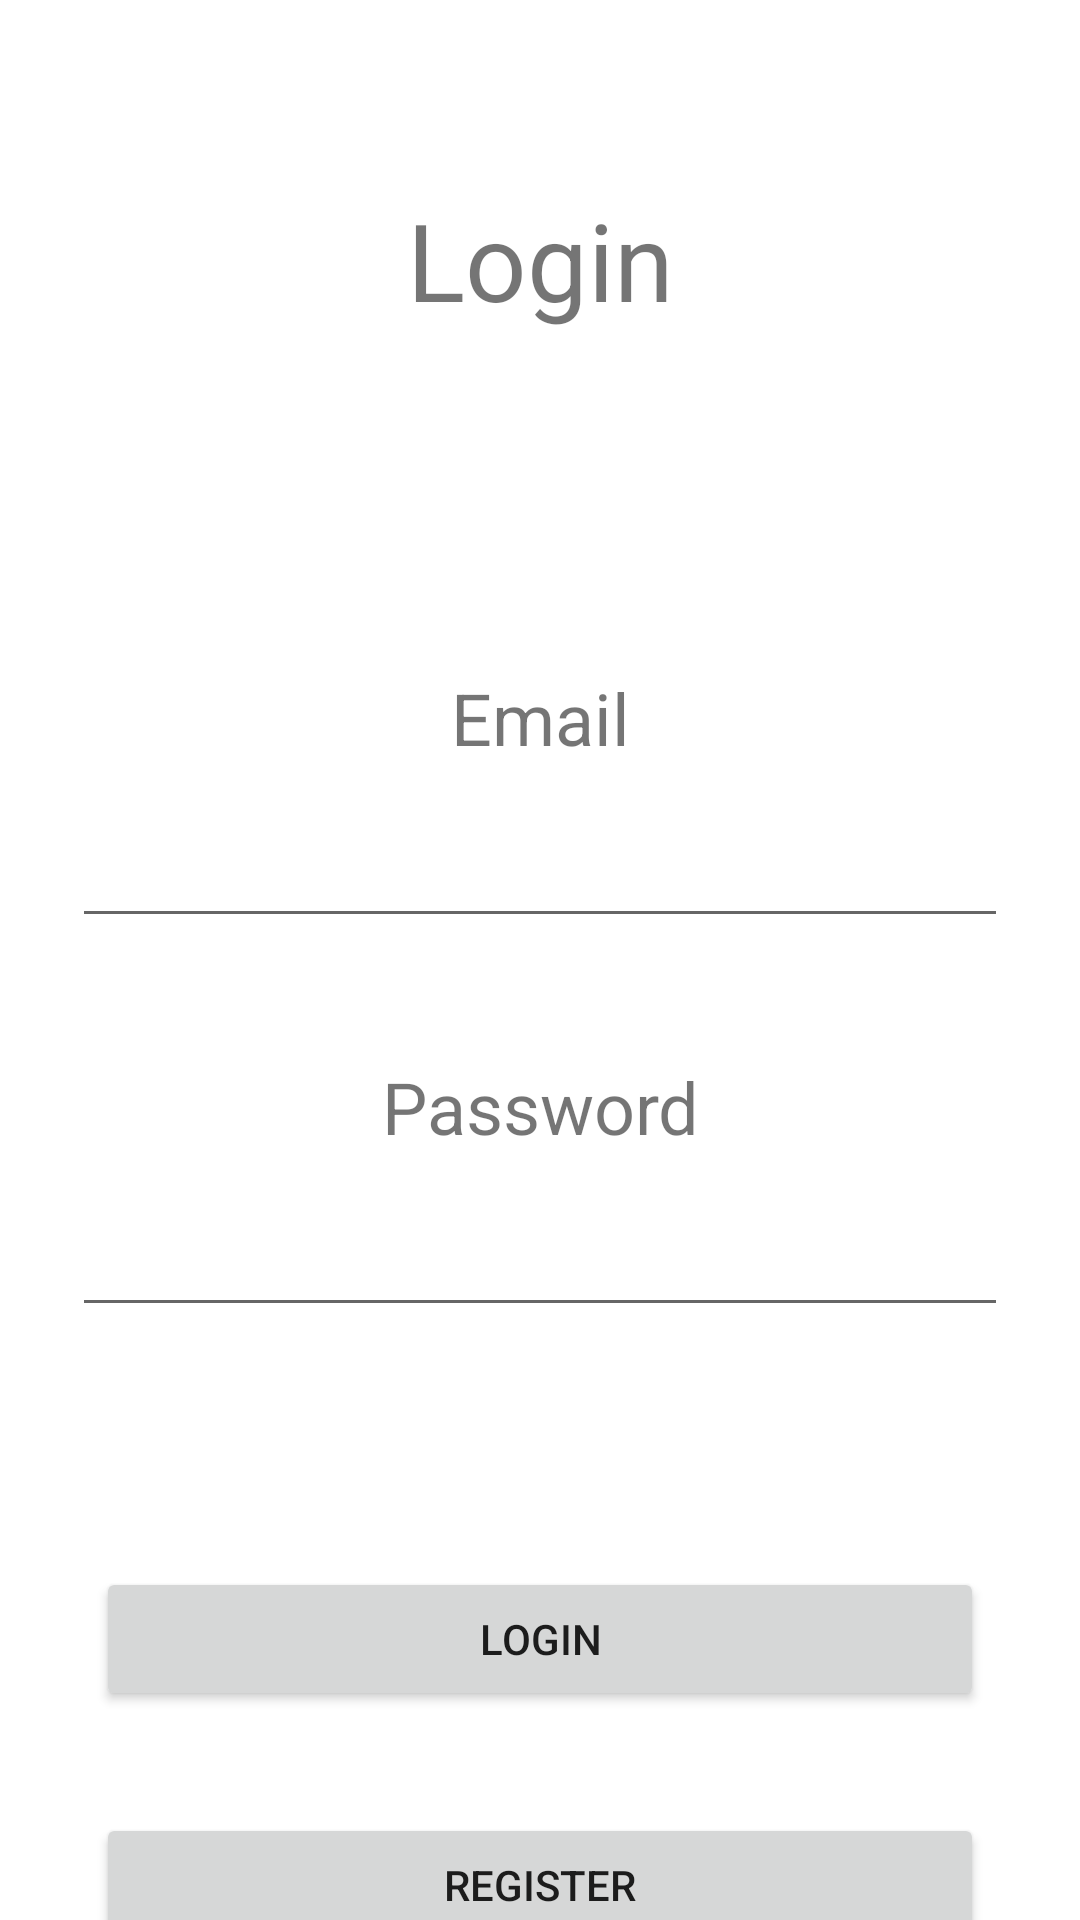

The Android layout XML behind this screen, and the referenced resources:
<!-- AndroidManifest.xml: application theme Theme.Trabalho_final -->
<!-- res/layout/activity_login.xml -->
<?xml version="1.0" encoding="utf-8"?>
<androidx.constraintlayout.widget.ConstraintLayout xmlns:android="http://schemas.android.com/apk/res/android"
    xmlns:app="http://schemas.android.com/apk/res-auto"
    xmlns:tools="http://schemas.android.com/tools"
    android:layout_width="match_parent"
    android:layout_height="match_parent"
    tools:context=".LoginActivity">

    <EditText
        android:id="@+id/txtEmail"
        android:layout_width="0dp"
        android:layout_height="wrap_content"
        android:layout_marginStart="24dp"
        android:layout_marginLeft="24dp"
        android:layout_marginTop="16dp"
        android:layout_marginEnd="24dp"
        android:layout_marginRight="24dp"
        android:ems="10"
        android:inputType="textPersonName"
        app:layout_constraintEnd_toEndOf="parent"
        app:layout_constraintHorizontal_bias="0.497"
        app:layout_constraintStart_toStartOf="parent"
        app:layout_constraintTop_toBottomOf="@+id/textView5" />

    <TextView
        android:id="@+id/textView5"
        android:layout_width="wrap_content"
        android:layout_height="0dp"
        android:layout_marginStart="24dp"
        android:layout_marginLeft="24dp"
        android:layout_marginTop="223dp"
        android:layout_marginEnd="24dp"
        android:layout_marginRight="24dp"
        android:text="@string/email"
        android:textSize="24sp"
        app:layout_constraintEnd_toEndOf="parent"
        app:layout_constraintStart_toStartOf="parent"
        app:layout_constraintTop_toTopOf="parent" />

    <TextView
        android:id="@+id/textView4"
        android:layout_width="wrap_content"
        android:layout_height="wrap_content"
        android:layout_marginStart="24dp"
        android:layout_marginLeft="24dp"
        android:layout_marginTop="40dp"
        android:layout_marginEnd="24dp"
        android:layout_marginRight="24dp"
        android:text="@string/password"
        android:textSize="24sp"
        app:layout_constraintEnd_toEndOf="parent"
        app:layout_constraintStart_toStartOf="parent"
        app:layout_constraintTop_toBottomOf="@+id/txtEmail" />

    <Button
        android:id="@+id/btLogin"
        android:layout_width="0dp"
        android:layout_height="wrap_content"
        android:layout_marginStart="32dp"
        android:layout_marginLeft="32dp"
        android:layout_marginTop="80dp"
        android:layout_marginEnd="32dp"
        android:layout_marginRight="32dp"
        android:layout_marginBottom="33dp"
        android:text="@string/login"
        app:layout_constraintBottom_toTopOf="@+id/tvRegister"
        app:layout_constraintEnd_toEndOf="parent"
        app:layout_constraintStart_toStartOf="parent"
        app:layout_constraintTop_toBottomOf="@+id/txtSenha" />

    <Button
        android:id="@+id/tvRegister"
        android:layout_width="0dp"
        android:layout_height="wrap_content"
        android:layout_marginStart="32dp"
        android:layout_marginLeft="32dp"
        android:layout_marginTop="34dp"
        android:layout_marginEnd="32dp"
        android:layout_marginRight="32dp"
        android:text="@string/register"
        app:layout_constraintEnd_toEndOf="parent"
        app:layout_constraintStart_toStartOf="parent"
        app:layout_constraintTop_toBottomOf="@+id/btLogin" />

    <TextView
        android:id="@+id/textView2"
        android:layout_width="wrap_content"
        android:layout_height="wrap_content"
        android:layout_marginBottom="50dp"
        android:text="@string/login"
        android:textSize="36sp"
        app:layout_constraintBottom_toTopOf="@+id/textView5"
        app:layout_constraintEnd_toEndOf="parent"
        app:layout_constraintStart_toStartOf="parent"
        app:layout_constraintTop_toTopOf="parent" />

    <EditText
        android:id="@+id/txtSenha"
        android:layout_width="0dp"
        android:layout_height="wrap_content"
        android:layout_marginStart="24dp"
        android:layout_marginLeft="24dp"
        android:layout_marginTop="16dp"
        android:layout_marginEnd="24dp"
        android:layout_marginRight="24dp"
        android:ems="10"
        android:inputType="textPassword"
        app:layout_constraintBottom_toTopOf="@+id/btLogin"
        app:layout_constraintEnd_toEndOf="parent"
        app:layout_constraintStart_toStartOf="parent"
        app:layout_constraintTop_toBottomOf="@+id/textView4" />

    <TextView
        android:id="@+id/errorLogin"
        android:layout_width="wrap_content"
        android:layout_height="wrap_content"
        android:layout_marginTop="25dp"
        android:text="@string/invalid_email_or_password"
        android:textColor="#DC4848"
        android:textStyle="bold"
        android:visibility="gone"
        app:layout_constraintEnd_toEndOf="parent"
        app:layout_constraintStart_toStartOf="parent"
        app:layout_constraintTop_toBottomOf="@+id/txtSenha"
        tools:visibility="visible" />


</androidx.constraintlayout.widget.ConstraintLayout>
<!-- resources referenced by this layout -->
<resources>
  <string name="email">Email</string>
  <string name="invalid_email_or_password">Invalid Email or Password</string>
  <string name="login">Login</string>
  <string name="password">Password</string>
  <string name="register">Register</string>
  <style name="Theme.Trabalho_final" parent="Theme.MaterialComponents.DayNight.DarkActionBar">
          
          <item name="colorPrimary">@color/purple_500</item>
          <item name="colorPrimaryVariant">@color/purple_700</item>
          <item name="colorOnPrimary">@color/white</item>
          
          <item name="colorSecondary">@color/teal_200</item>
          <item name="colorSecondaryVariant">@color/teal_700</item>
          <item name="colorOnSecondary">@color/black</item>
          
          <item name="android:statusBarColor" tools:targetApi="l">?attr/colorPrimaryVariant</item>
          
      </style>
  <!-- not gathered from this repository: default colours our renderer supplied (Android Studio template values) -->
  <color name="purple_500">#FF6200EE</color>
  <color name="purple_700">#FF3700B3</color>
  <color name="teal_200">#FF03DAC5</color>
  <color name="teal_700">#FF018786</color>
  <color name="black">#FF000000</color>
  <color name="white">#FFFFFFFF</color>
</resources>
